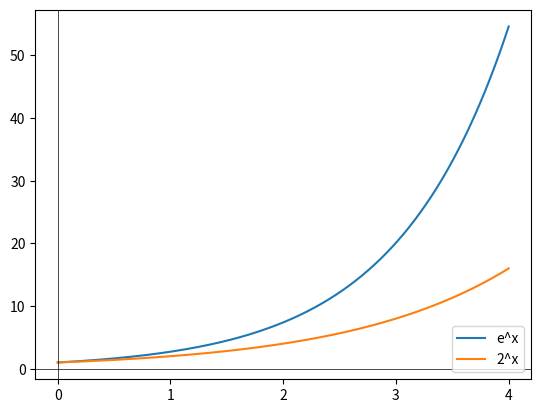

Write the Python code that produced this figure.
import numpy as np
import matplotlib.pyplot as plt
import math

def create_graph():
    x = np.linspace(0.001, 4, 2000)

    y_e = np.exp(x)
    y_2 = np.exp2(x)

    plt.plot(x, y_e)
    plt.plot(x, y_2)

    plt.legend(['e^x', '2^x', 'y_3'], loc="lower right")
    plt.xticks(range(math.floor(min(x)), math.ceil(max(x)) + 1))
    plt.axhline(0, color='black', linewidth='0.5')
    plt.axvline(0, color='black', linewidth='0.5')

    plt.show()

if __name__ == "__main__":
    create_graph()